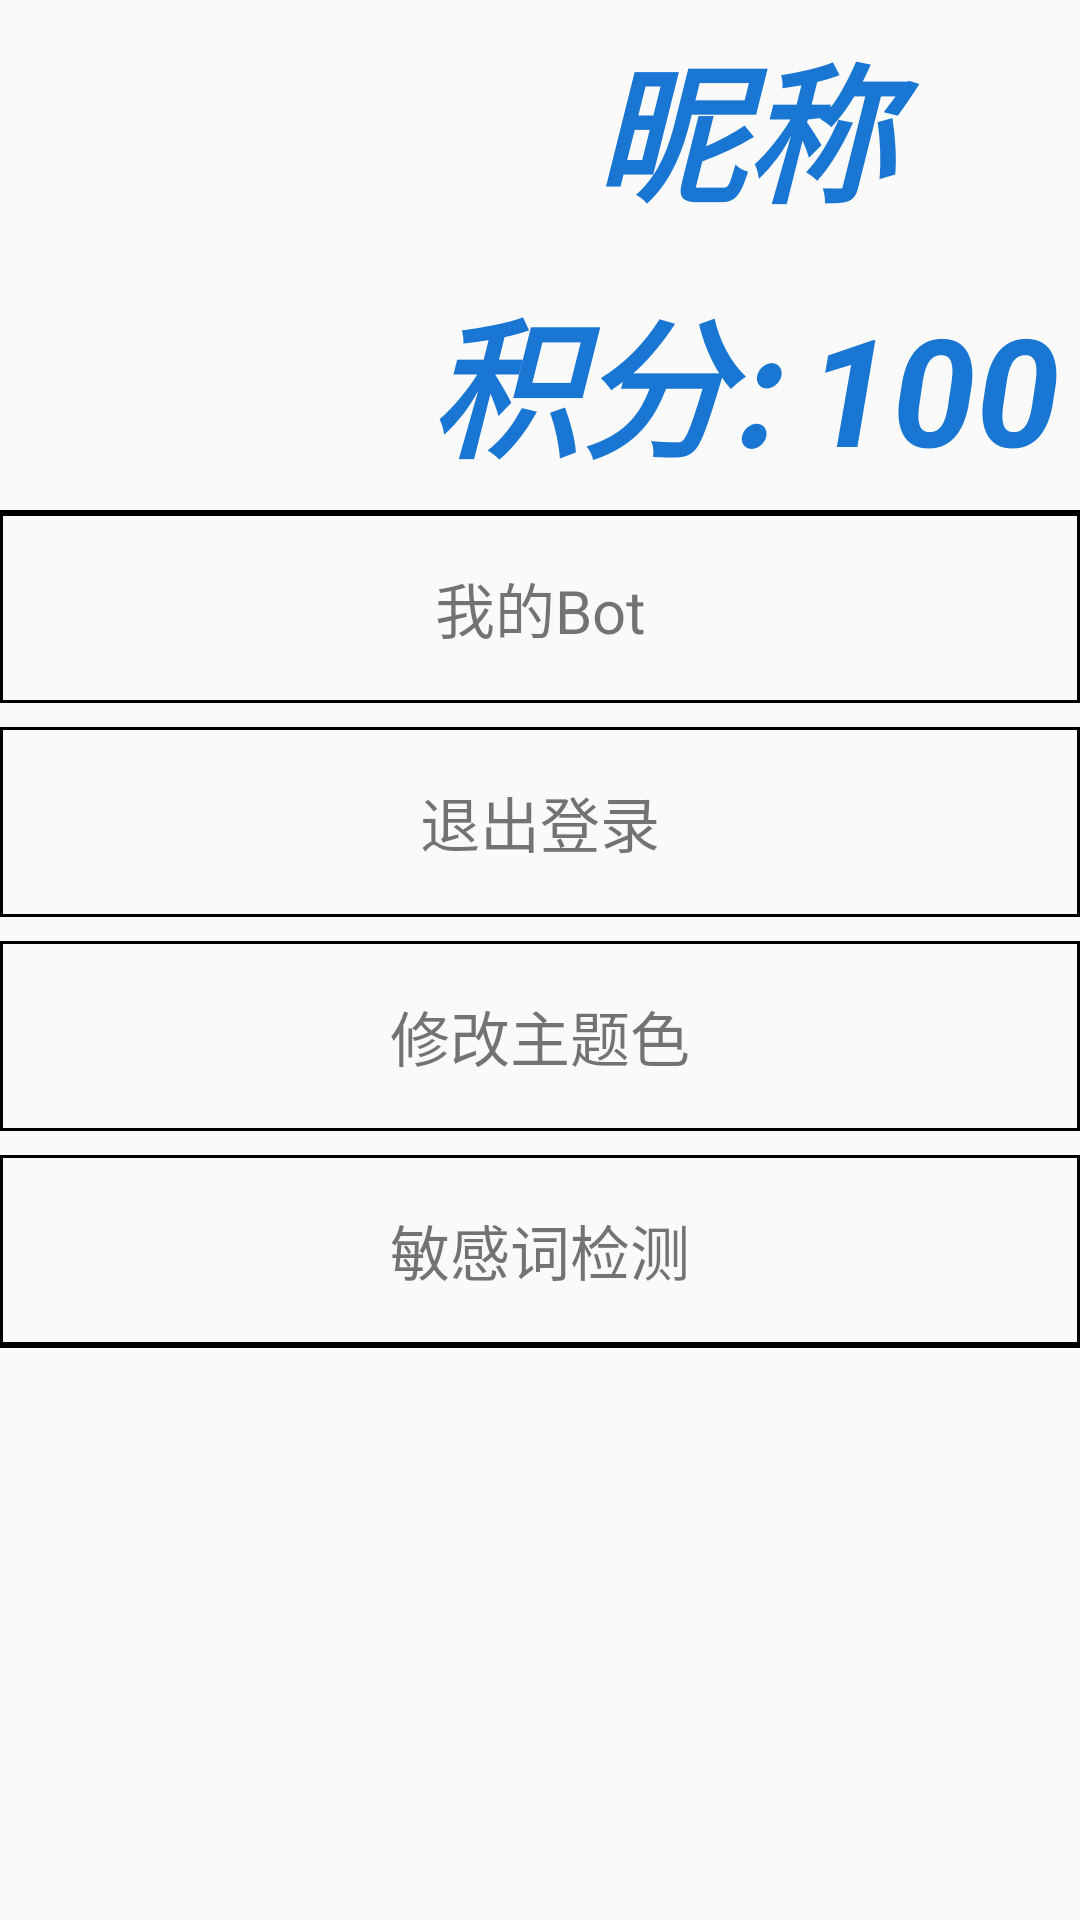

Here is an Android app screen rendered from its layout file. Give the layout XML and the strings, colors and styles it references.
<!-- AndroidManifest.xml: application theme BlueTheme -->
<!-- res/layout/fragment_userinfo.xml -->
<?xml version="1.0" encoding="utf-8"?>
<LinearLayout xmlns:android="http://schemas.android.com/apk/res/android"
    android:layout_width="match_parent"
    android:layout_height="match_parent"
    android:orientation="vertical">

    
    <LinearLayout
        android:layout_width="match_parent"
        android:layout_height="170dp"
        android:orientation="horizontal">

        
        <ImageView
            android:id="@+id/info_userImage"
            android:layout_width="0dp"
            android:layout_height="match_parent"
            android:layout_weight="1"
            android:scaleType="centerCrop" />

        
        <LinearLayout
            android:layout_width="0dp"
            android:layout_height="match_parent"
            android:layout_weight="2"
            android:orientation="vertical">

            
            <TextView
                android:id="@+id/info_userName"
                android:layout_width="match_parent"
                android:layout_height="0dp"
                android:layout_weight="1"
                android:gravity="center"
                android:paddingStart="16dp"
                android:text="昵称"
                android:textColor="?attr/colorPrimaryDark"
                android:textSize="50sp"
                android:textStyle="bold|italic" />

            
            <TextView
                android:id="@+id/info_userRating"
                android:layout_width="match_parent"
                android:layout_height="0dp"
                android:layout_weight="1"
                android:gravity="center"
                android:paddingStart="16dp"
                android:text="积分: 100"
                android:textColor="?attr/colorPrimaryDark"
                android:textSize="50sp"
                android:textStyle="bold|italic" />
        </LinearLayout>
    </LinearLayout>

    
    <View
        android:layout_width="match_parent"
        android:layout_height="1dp"
        android:background="@color/black" />

    
    <LinearLayout
        android:layout_width="match_parent"
        android:layout_height="wrap_content"
        android:background="@drawable/border_shape"
        android:orientation="vertical"> 

        <TextView
            android:id="@+id/info_botList"
            android:layout_width="match_parent"
            android:layout_height="wrap_content"
            android:gravity="center"
            android:padding="16dp"
            android:text="我的Bot"
            android:textSize="20sp" />

    </LinearLayout>

    
    <View
        android:layout_width="match_parent"
        android:layout_height="8dp"
        android:background="@android:color/transparent" />

    
    <LinearLayout
        android:layout_width="match_parent"
        android:layout_height="wrap_content"
        android:background="@drawable/border_shape"
        android:orientation="vertical"> 

        <TextView
            android:id="@+id/info_logout"
            android:layout_width="match_parent"
            android:layout_height="wrap_content"
            android:gravity="center"
            android:padding="16dp"
            android:text="退出登录"
            android:textSize="20sp" />

    </LinearLayout>

    
    <View
        android:layout_width="match_parent"
        android:layout_height="8dp"
        android:background="@android:color/transparent" />

    
    <LinearLayout
        android:layout_width="match_parent"
        android:layout_height="wrap_content"
        android:background="@drawable/border_shape"
        android:orientation="vertical"> 

        <TextView
            android:id="@+id/info_changeColor"
            android:layout_width="match_parent"
            android:layout_height="wrap_content"
            android:gravity="center"
            android:padding="16dp"
            android:text="修改主题色"
            android:textSize="20sp" />

    </LinearLayout>

    
    <View
        android:layout_width="match_parent"
        android:layout_height="8dp"
        android:background="@android:color/transparent" />

    
    <LinearLayout
        android:layout_width="match_parent"
        android:layout_height="wrap_content"
        android:background="@drawable/border_shape"
        android:orientation="vertical"> 

        <TextView
            android:id="@+id/info_sensitiveWords"
            android:layout_width="match_parent"
            android:layout_height="wrap_content"
            android:gravity="center"
            android:padding="16dp"
            android:text="敏感词检测"
            android:textSize="20sp" />

    </LinearLayout>

    
    <View
        android:layout_width="match_parent"
        android:layout_height="1dp"
        android:background="@color/black" />

</LinearLayout>
<!-- resources referenced by this layout -->
<resources>
  <color name="black">#FF000000</color>
  <!-- drawable border_shape (drawable) -->
  <shape xmlns:android="http://schemas.android.com/apk/res/android">
      <stroke
          android:width="1dp"
      android:color="@color/black" />
      <padding
          android:bottom="1dp"
      android:left="1dp"
      android:right="1dp"
      android:top="1dp" />
  </shape>
  <style name="BlueTheme" parent="Theme.AppCompat.Light.NoActionBar">
          <item name="colorPrimary">@color/bluePrimary</item>
          <item name="colorPrimaryDark">@color/bluePrimaryDark</item>
          <item name="colorAccent">@color/blueAccent</item>
      </style>
  <color name="bluePrimary">#2196F3</color>
  <color name="bluePrimaryDark">#1976D2</color>
  <color name="blueAccent">#6b9ac4</color>
</resources>
